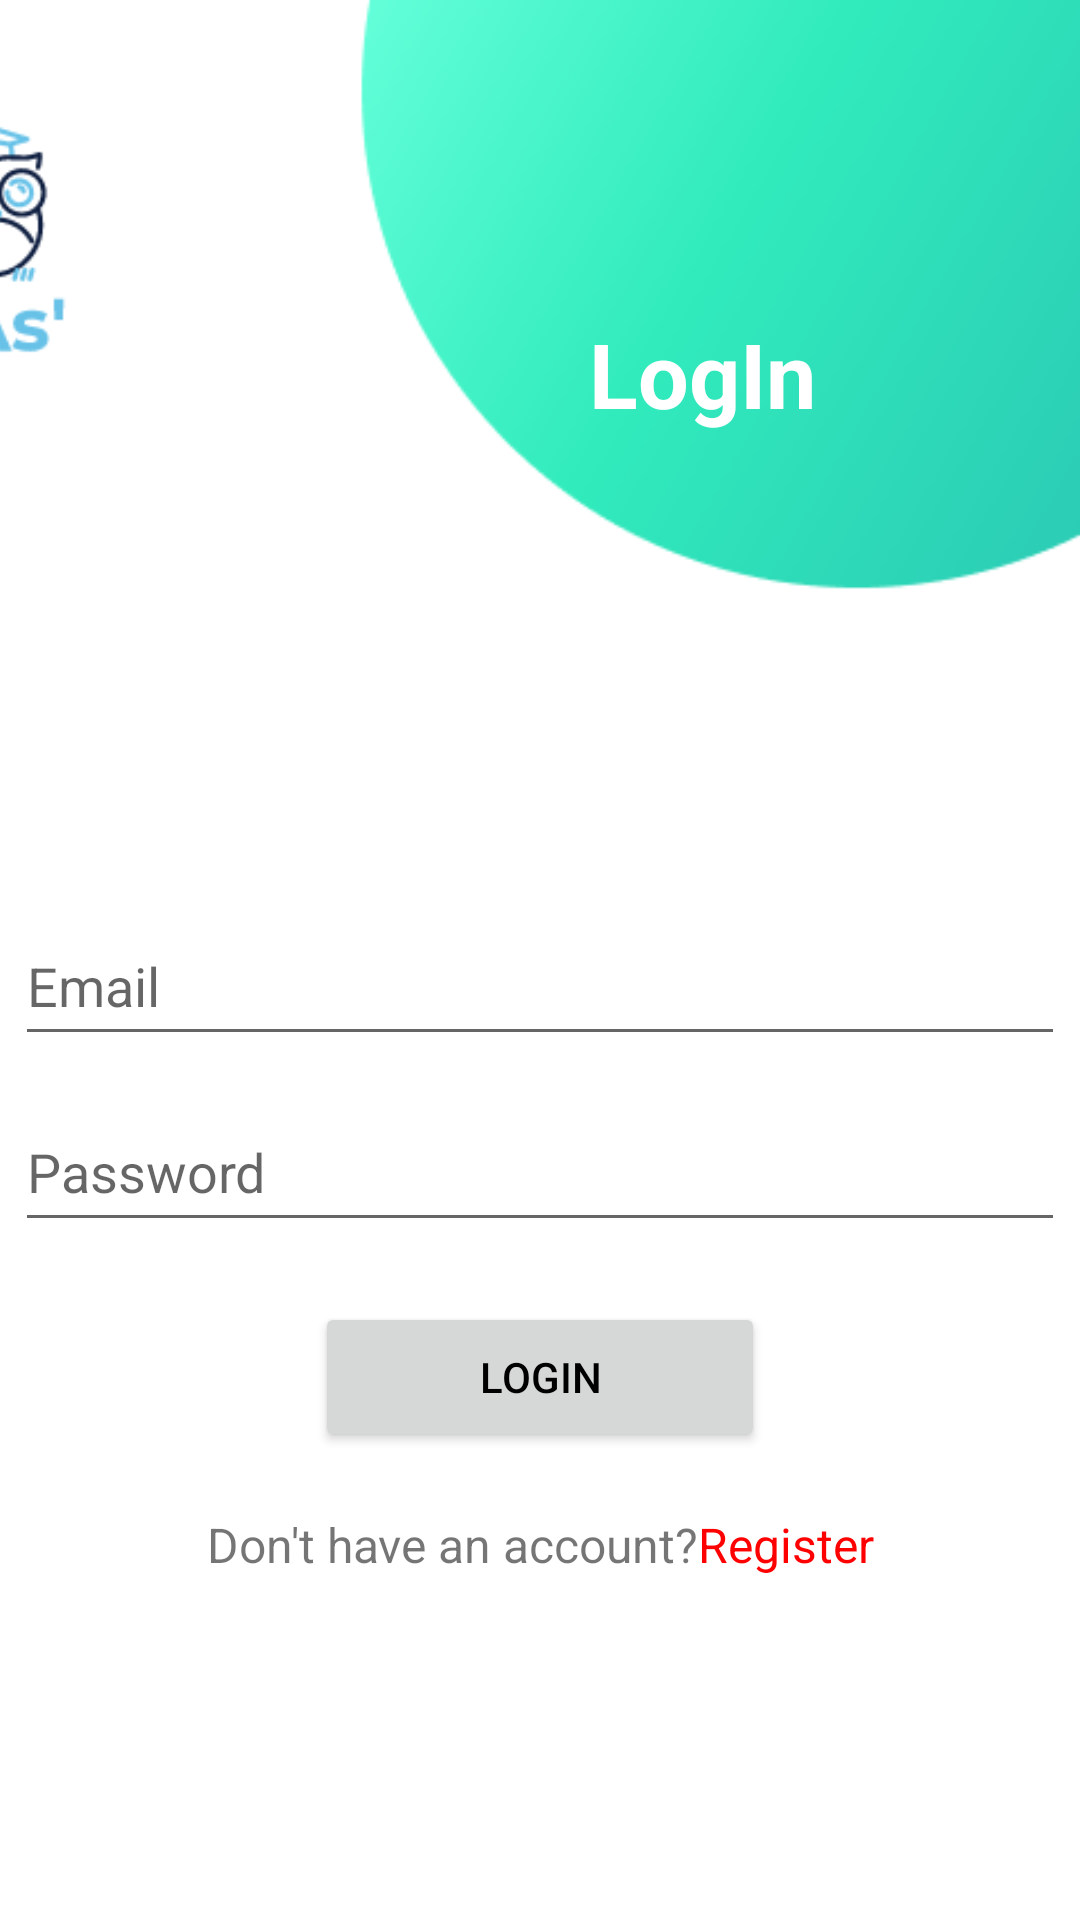

Produce the Android XML layout that renders to this screen, including the resource entries it uses.
<!-- AndroidManifest.xml: application theme Theme.FY_Project_3As -->
<!-- res/layout/activity_login.xml -->
<?xml version="1.0" encoding="utf-8"?>
<androidx.constraintlayout.widget.ConstraintLayout xmlns:android="http://schemas.android.com/apk/res/android"
    xmlns:app="http://schemas.android.com/apk/res-auto"
    xmlns:tools="http://schemas.android.com/tools"
    android:layout_width="match_parent"
    android:layout_height="match_parent"
    android:background="@drawable/screen1"
    tools:context=".activity.LoginActivity">

    
    <ImageView
        android:id="@+id/iv_logo"
        android:layout_width="151dp"
        android:layout_height="174dp"
        android:layout_marginEnd="288dp"
        android:src="@drawable/logo"
        app:layout_constraintEnd_toEndOf="parent"
        app:layout_editor_absoluteY="-2dp"
        tools:ignore="MissingConstraints"/>

    
    <TextView
        android:id="@+id/tv_hd_login"
        android:layout_width="252dp"
        android:layout_height="137dp"
        android:layout_marginTop="56dp"
        android:gravity="center"
        android:text="LogIn"
        android:textColor="@color/white"
        android:textSize="30sp"
        android:textStyle="bold"
        app:layout_constraintEnd_toEndOf="parent"
        app:layout_constraintHorizontal_bias="1.0"
        app:layout_constraintStart_toStartOf="parent"
        app:layout_constraintTop_toTopOf="parent" />


    
    <LinearLayout
        android:id="@+id/ll_edit_text"
        android:layout_width="match_parent"
        android:layout_height="wrap_content"
        android:layout_marginTop="116dp"
        android:gravity="center"
        android:orientation="vertical"
        app:layout_constraintTop_toBottomOf="@+id/iv_logo"
        tools:ignore="MissingConstraints"
        tools:layout_editor_absoluteX="0dp">


        <EditText
            android:id="@+id/et_email"
            android:layout_width="350dp"
            android:layout_height="50dp"
            android:layout_marginLeft="30dp"
            android:layout_marginTop="12dp"
            android:layout_marginRight="30dp"
            android:hint="Email"
            android:inputType="textEmailAddress"
            tools:ignore="MissingConstraints"
            tools:layout_editor_absoluteX="30dp"
            tools:layout_editor_absoluteY="218dp" />

        <EditText
            android:id="@+id/et_password"
            android:layout_width="350dp"
            android:layout_height="50dp"
            android:layout_marginLeft="30dp"
            android:layout_marginTop="12dp"
            android:layout_marginRight="30dp"
            android:hint="Password"
            android:inputType="textPassword"
            tools:ignore="MissingConstraints"
            tools:layout_editor_absoluteX="30dp"
            tools:layout_editor_absoluteY="291dp" />

        <Button
            android:id="@+id/btn_login"
            android:layout_width="150dp"
            android:layout_height="50dp"
            android:layout_margin="20dp"
            android:text="Login"
            android:textColor="@color/black"
            tools:ignore="MissingConstraints" />
    </LinearLayout>

    
    <LinearLayout
        android:id="@+id/ll_move_register"
        android:layout_width="wrap_content"
        android:layout_height="wrap_content"
        android:orientation="horizontal"
        app:layout_constraintEnd_toEndOf="parent"
        app:layout_constraintStart_toStartOf="parent"
        app:layout_constraintTop_toBottomOf="@+id/ll_edit_text"
        tools:ignore="MissingConstraints">

        <TextView
            android:id="@+id/tv_don_t_have_an_acc"
            android:layout_width="wrap_content"
            android:layout_height="wrap_content"
            android:text="Don't have an account?"
            android:textSize="16sp"
            tools:layout_editor_absoluteX="110dp"
            tools:layout_editor_absoluteY="598dp" />

        <TextView
            android:id="@+id/tv_register"
            android:layout_width="wrap_content"
            android:layout_height="wrap_content"
            android:text="Register"
            android:textColor="@color/red"
            android:textSize="16sp"
            tools:layout_editor_absoluteX="180dp"
            tools:layout_editor_absoluteY="633dp" />
    </LinearLayout>

</androidx.constraintlayout.widget.ConstraintLayout>
<!-- resources referenced by this layout -->
<resources>
  <color name="black">#FF000000</color>
  <color name="red">#FF0000</color>
  <color name="white">#FFFFFFFF</color>
  <!-- drawable logo: png bitmap (drawable, 5596 bytes) -->
  <!-- drawable screen1: png bitmap (drawable, 15757 bytes) -->
  <style name="Theme.FY_Project_3As" parent="Theme.MaterialComponents.DayNight.NoActionBar">
          
          <item name="colorPrimary">@color/teal_A200</item>
          <item name="colorPrimaryVariant">@color/teal_A700</item>
          <item name="colorOnPrimary">@color/white</item>
          
          <item name="colorSecondary">@color/green_A200</item>
          <item name="colorSecondaryVariant">@color/green_A700</item>
          <item name="colorOnSecondary">@color/black</item>
          
          <item name="android:statusBarColor" tools:targetApi="l">?attr/colorPrimaryVariant</item>
          
      </style>
  <color name="teal_A200">#64FFDA</color>
  <color name="teal_A700">#00BFA5</color>
  <color name="green_A200">#69F0AE</color>
  <color name="green_A700">#00C853</color>
</resources>
